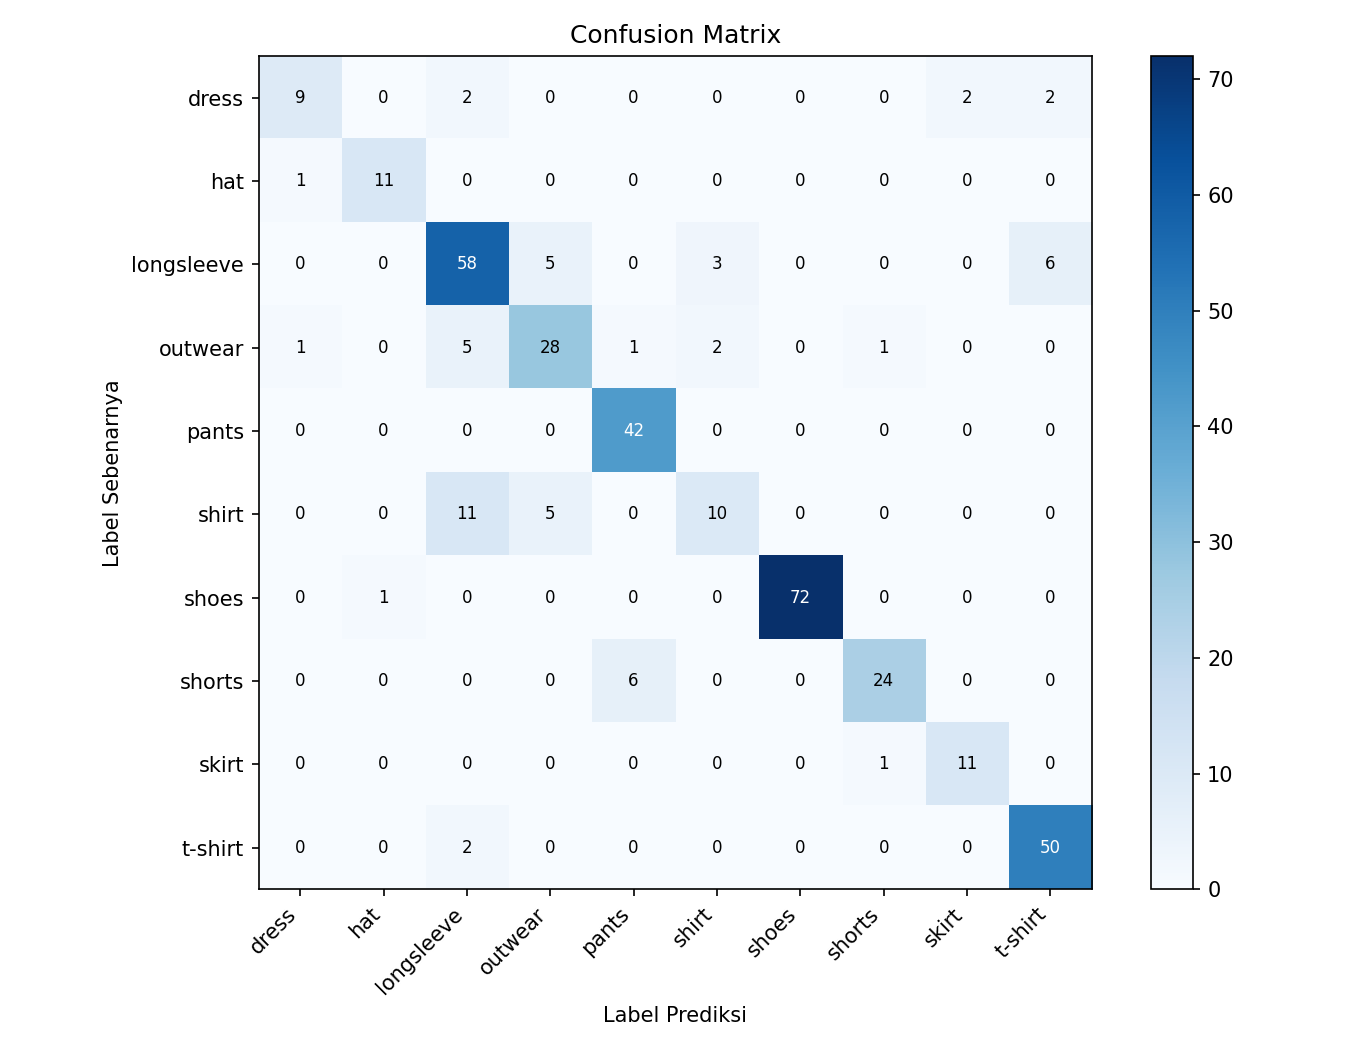

Values plotted in this chart, from the file beside it:
, dress, hat, longsleeve, outwear, pants, shirt, shoes, shorts, skirt, t-shirt
dress, 9, 0, 2, 0, 0, 0, 0, 0, 2, 2
hat, 1, 11, 0, 0, 0, 0, 0, 0, 0, 0
longsleeve, 0, 0, 58, 5, 0, 3, 0, 0, 0, 6
outwear, 1, 0, 5, 28, 1, 2, 0, 1, 0, 0
pants, 0, 0, 0, 0, 42, 0, 0, 0, 0, 0
shirt, 0, 0, 11, 5, 0, 10, 0, 0, 0, 0
shoes, 0, 1, 0, 0, 0, 0, 72, 0, 0, 0
shorts, 0, 0, 0, 0, 6, 0, 0, 24, 0, 0
skirt, 0, 0, 0, 0, 0, 0, 0, 1, 11, 0
t-shirt, 0, 0, 2, 0, 0, 0, 0, 0, 0, 50
